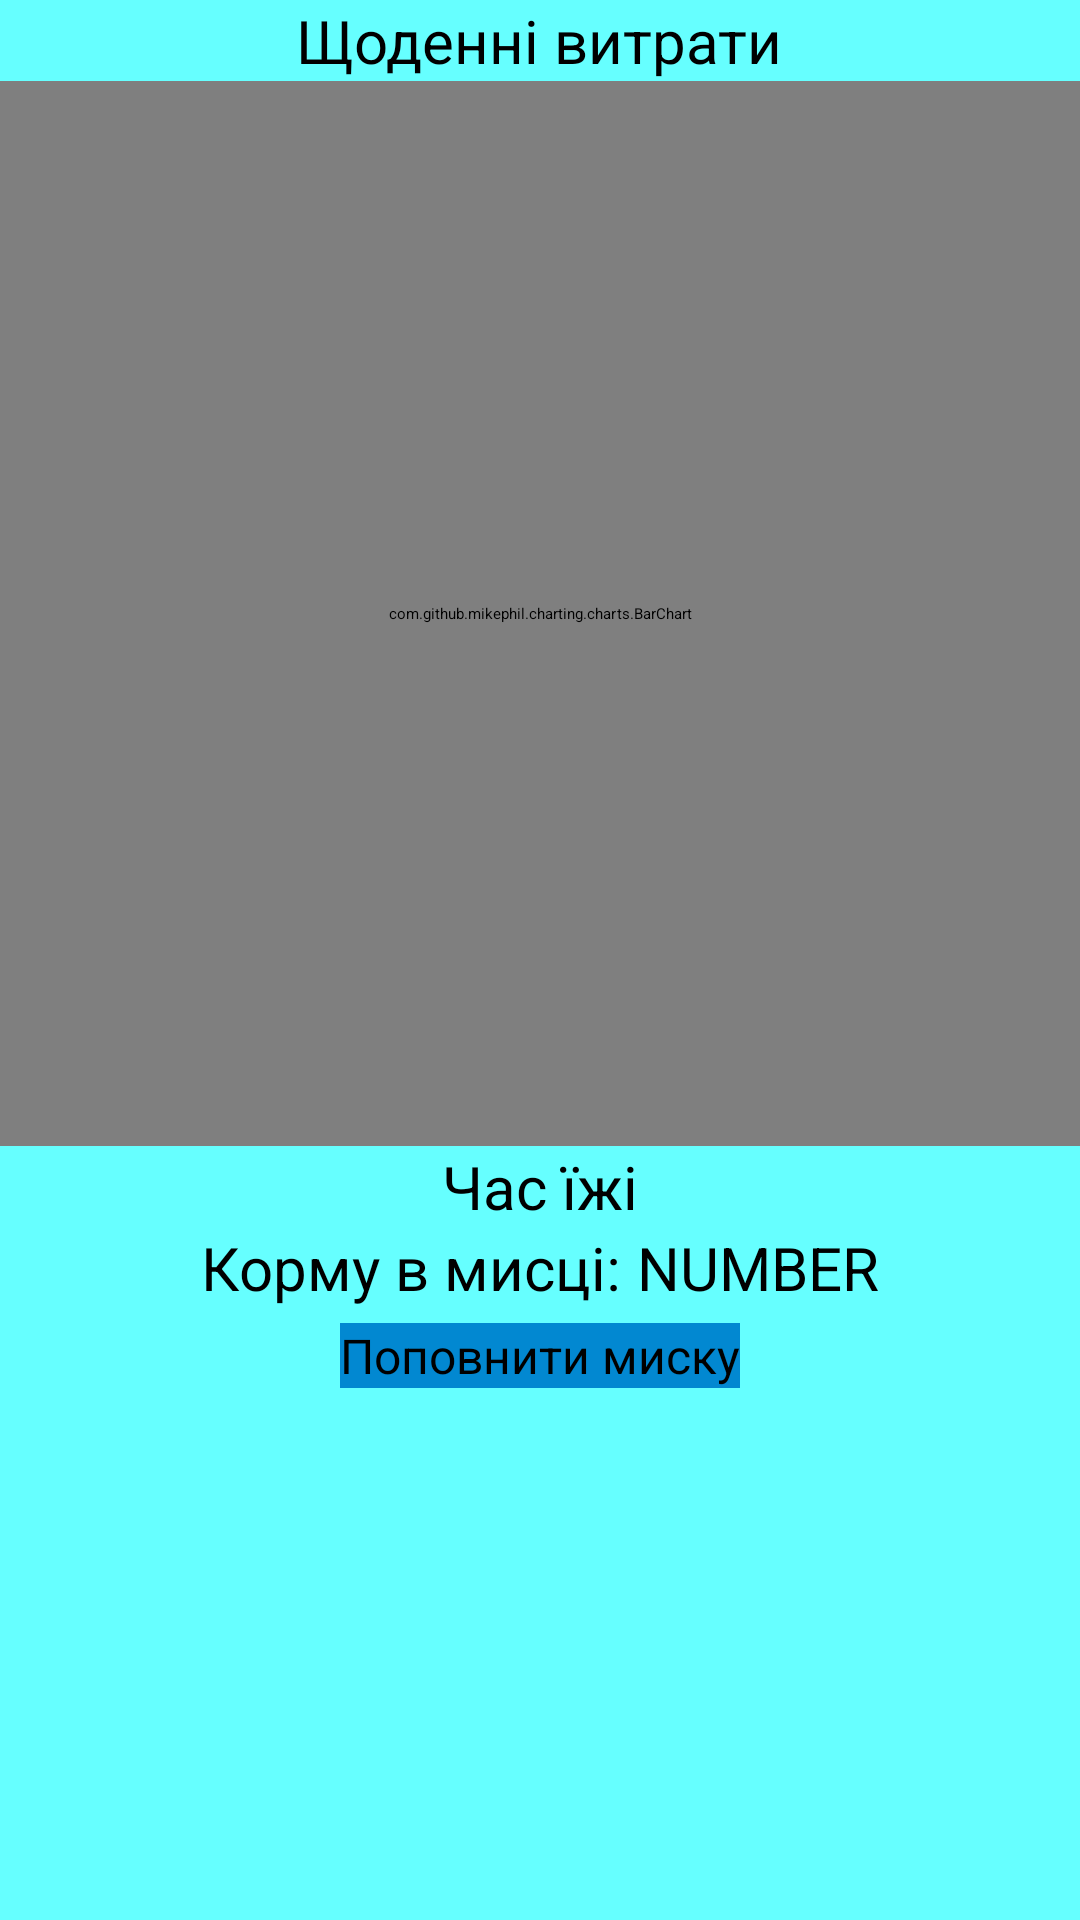

The Android layout XML behind this screen, and the referenced resources:
<!-- AndroidManifest.xml: application theme Theme.Bluetooth -->
<!-- res/layout/activity_static.xml -->
<?xml version="1.0" encoding="utf-8"?>
<LinearLayout xmlns:android="http://schemas.android.com/apk/res/android"
    xmlns:app="http://schemas.android.com/apk/res-auto"
    xmlns:tools="http://schemas.android.com/tools"
    android:layout_width="match_parent"
    android:layout_height="match_parent"

    android:background="@color/background_layout"
    android:gravity="center_horizontal"
    android:orientation="vertical"
    app:layout_constraintBottom_toBottomOf="parent"
    app:layout_constraintEnd_toEndOf="parent"
    app:layout_constraintStart_toStartOf="parent"
    app:layout_constraintTop_toTopOf="parent">


    <TextView
        android:id="@+id/textView6"
        android:layout_width="wrap_content"
        android:layout_height="wrap_content"
        android:layout_gravity="center_horizontal"
        android:text="Щоденні витрати"
        android:textColor="#000000"
        android:textSize="20sp" />

    <com.github.mikephil.charting.charts.BarChart
        android:id="@+id/barChart"
        android:layout_width="match_parent"
        android:layout_height="355dp"
        android:layout_gravity="center_horizontal|center_vertical" />

    <TextView
        android:id="@+id/textView7"
        android:layout_width="wrap_content"
        android:layout_height="wrap_content"
        android:layout_gravity="center_horizontal"
        android:text="Час їжі"
        android:textColor="#000000"
        android:textSize="20sp" />


    <LinearLayout
        android:layout_width="wrap_content"
        android:layout_height="wrap_content"
        android:gravity="center_horizontal"
        android:orientation="horizontal">

        <TextView
            android:id="@+id/textView11"
            android:layout_width="wrap_content"
            android:layout_height="wrap_content"
            android:text="Корму в мисці: "
            android:textColor="#000000"
            android:textSize="20sp" />

        <TextView
            android:id="@+id/textView12"
            android:layout_width="wrap_content"
            android:layout_height="wrap_content"
            android:text="NUMBER"
            android:textColor="#000000"
            android:textSize="20sp" />
    </LinearLayout>

    <Button
        android:id="@+id/buttonAdditionPlate"
        android:layout_width="wrap_content"
        android:layout_height="wrap_content"
        android:layout_marginTop="5dp"
        android:background="#0288D1"
        android:text="Поповнити миску"
        android:textColor="#000000"
        android:textSize="16sp" />

</LinearLayout>
<!-- resources referenced by this layout -->
<resources>
  <color name="background_layout">#66ffff</color>
</resources>
